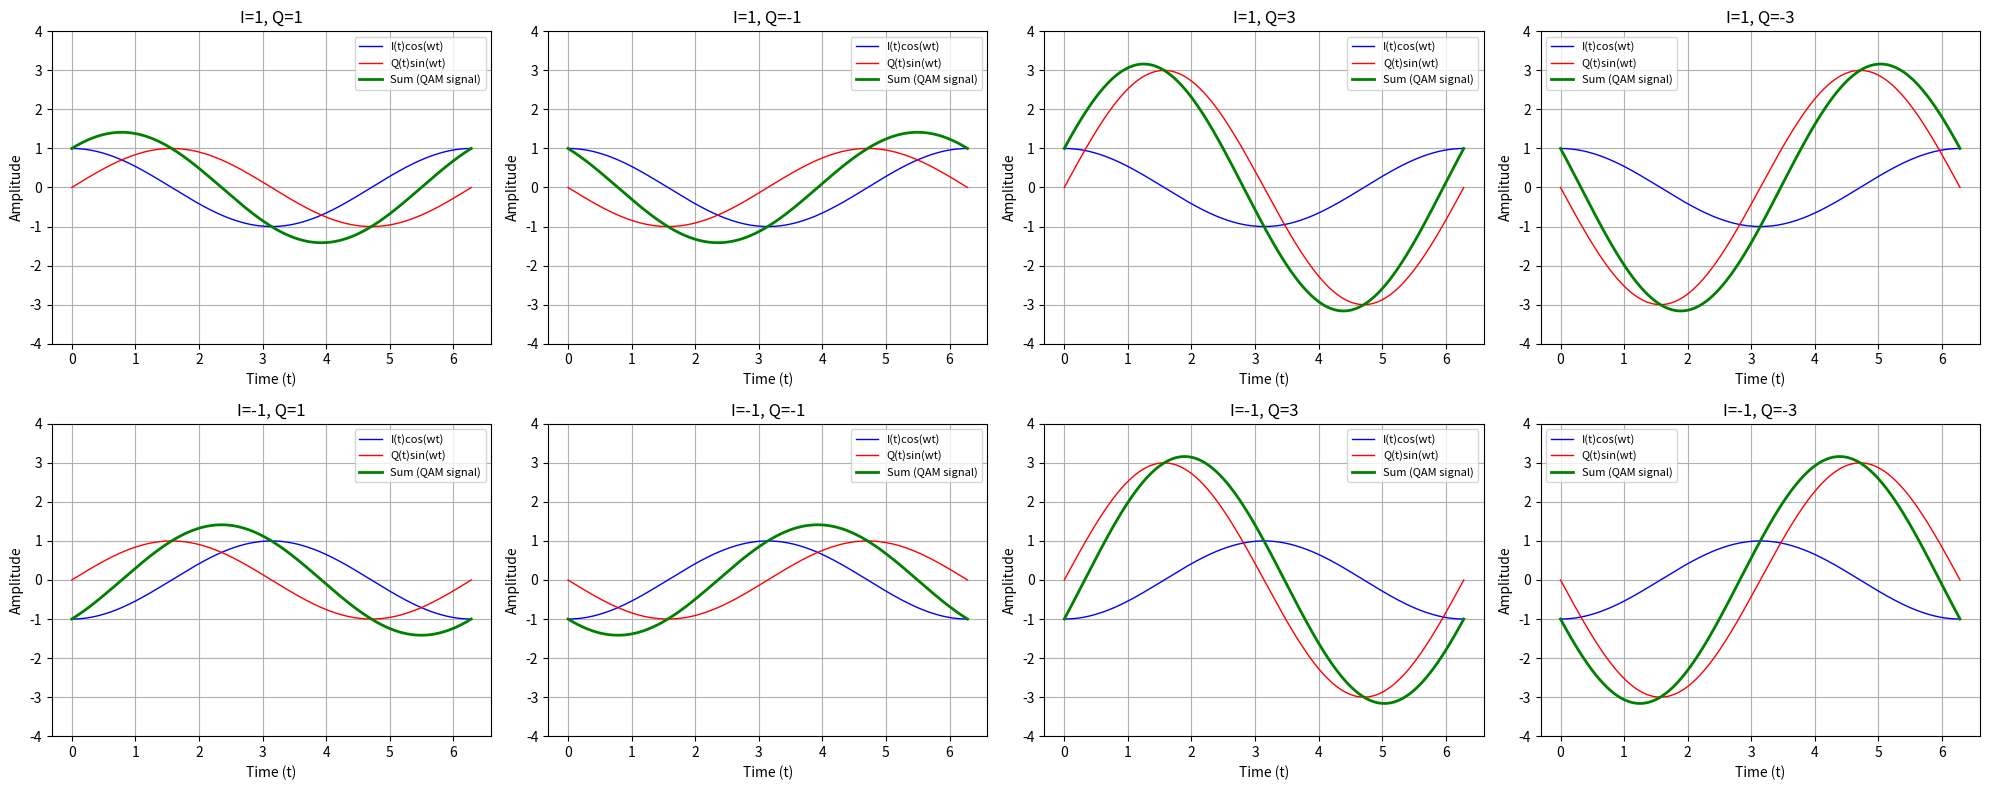

Source code (Python):
import numpy as np
import matplotlib.pyplot as plt

# User input values (can be changed or made interactive)
I0 = 1
I1 = -1
Q0 = 1
Q1 = -1

steps = 500
T = 2 * np.pi  # Only one period
omega = 1

t = np.linspace(0, T, steps + 1)

# QAM: I in {1, -1}, Q in {1, -1, 3, -3}
combinations = [
    (I, Q)
    for I in [1, -1]
    for Q in [1, -1, 3, -3]
]
titles = [f'I={I}, Q={Q}' for (I, Q) in combinations]

fig, axs = plt.subplots(2, 4, figsize=(20, 8))

for idx, ((I0, Q0), title) in enumerate(zip(combinations, titles)):
    row, col = divmod(idx, 4)
    I = np.full_like(t, I0)
    Q = np.full_like(t, Q0)
    iWave = I * np.cos(omega * t)
    qWave = Q * np.sin(omega * t)
    sumWave = iWave + qWave
    ax = axs[row, col]
    ax.plot(t, iWave, label='I(t)cos(wt)', color='blue', linewidth=1)
    ax.plot(t, qWave, label='Q(t)sin(wt)', color='red', linewidth=1)
    ax.plot(t, sumWave, label='Sum (QAM signal)', color='green', linewidth=2)
    ax.set_xlabel('Time (t)')
    ax.set_ylabel('Amplitude')
    ax.set_title(title, fontsize=12)
    ax.set_ylim([-4, 4])
    ax.legend(fontsize=8)
    ax.grid(True)

plt.tight_layout()
plt.show()
